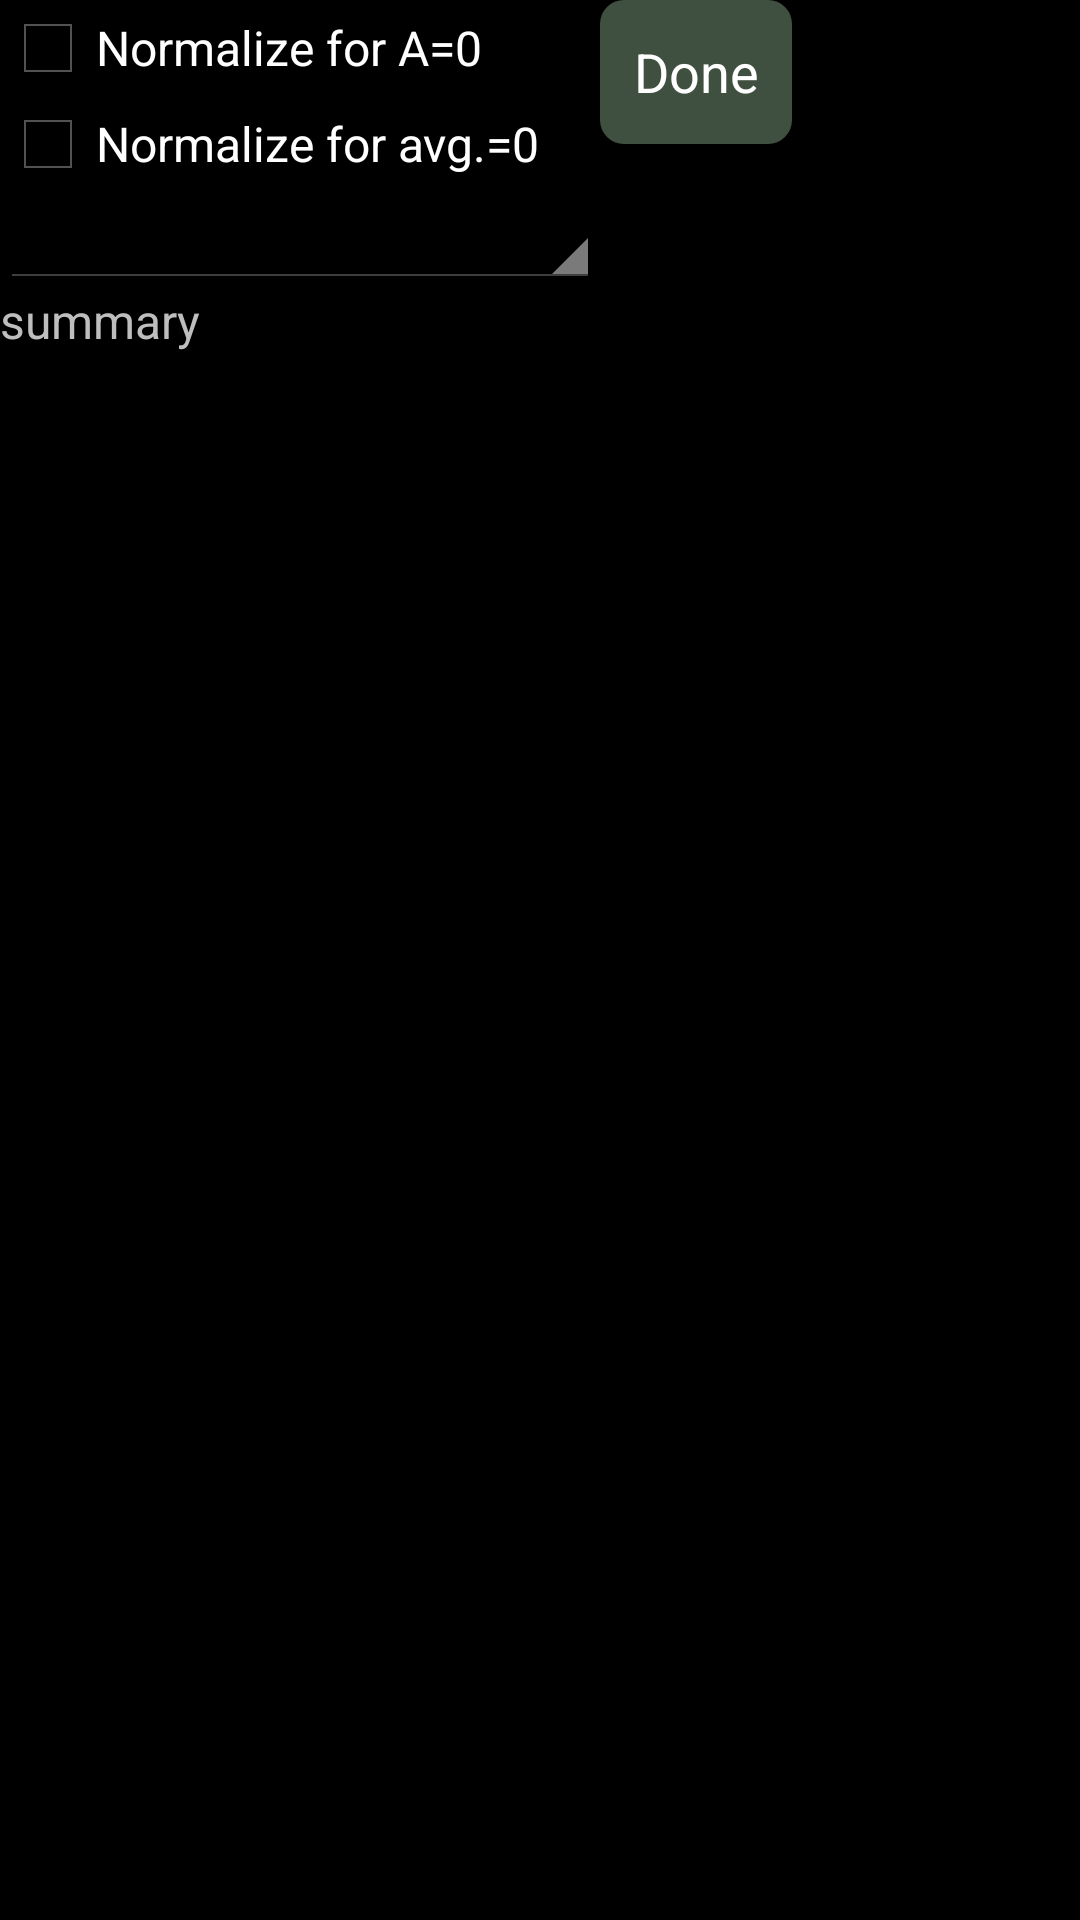

Android layout source for this screen:
<!-- AndroidManifest.xml: application theme AppTheme -->
<!-- res/layout/ht_options.xml -->
<?xml version="1.0" encoding="utf-8"?>
<LinearLayout xmlns:android="http://schemas.android.com/apk/res/android"
    android:orientation="vertical"
    android:id="@+id/topLayout"
    android:layout_width="match_parent"
    android:layout_height="match_parent">
    <LinearLayout
        android:orientation="horizontal"
        android:layout_width="match_parent"
        android:layout_height="wrap_content">
        <LinearLayout
            android:orientation="vertical"
            android:layout_width="wrap_content"
            android:layout_height="wrap_content">
            <CheckBox
                android:id="@+id/aeqzero"
                android:layout_width="wrap_content"
                android:layout_height="wrap_content"
                android:text="Normalize for A=0"
                android:onClick="onClickA0"/>
            <CheckBox
                android:id="@+id/avgeqzero"
                android:layout_width="wrap_content"
                android:layout_height="wrap_content"
                android:text="Normalize for avg.=0"
                android:onClick="onClickAvg0"/>
            <Spinner
                android:id="@+id/rotate"
                android:layout_width="200sp"
                android:layout_height="wrap_content"/>
        </LinearLayout>
        <Button
            android:textColor="#ffffffff"
            android:layout_gravity="center_horizontal"
            android:background="@drawable/roundedbuttonlight"
            android:layout_width="wrap_content"
            android:layout_height="wrap_content"
            android:text="Done"
            android:onClick="onClickDone"/>
    </LinearLayout>
    <TextView
        android:textSize="16sp"
        android:id="@+id/text"
        android:layout_width="wrap_content"
        android:layout_height="wrap_content"
        android:text="summary"/>
</LinearLayout>
<!-- resources referenced by this layout -->
<resources>
  <!-- drawable roundedbuttonlight (drawable) -->
  <?xml version="1.0" encoding="utf-8"?>
  <shape xmlns:android="http://schemas.android.com/apk/res/android" android:shape="rectangle">
      <solid android:color="#ff405040"/>
      <corners android:radius="8dp"/>
  </shape>
  <style name="AppTheme" parent="@android:style/Theme.Holo">
      </style>
</resources>
